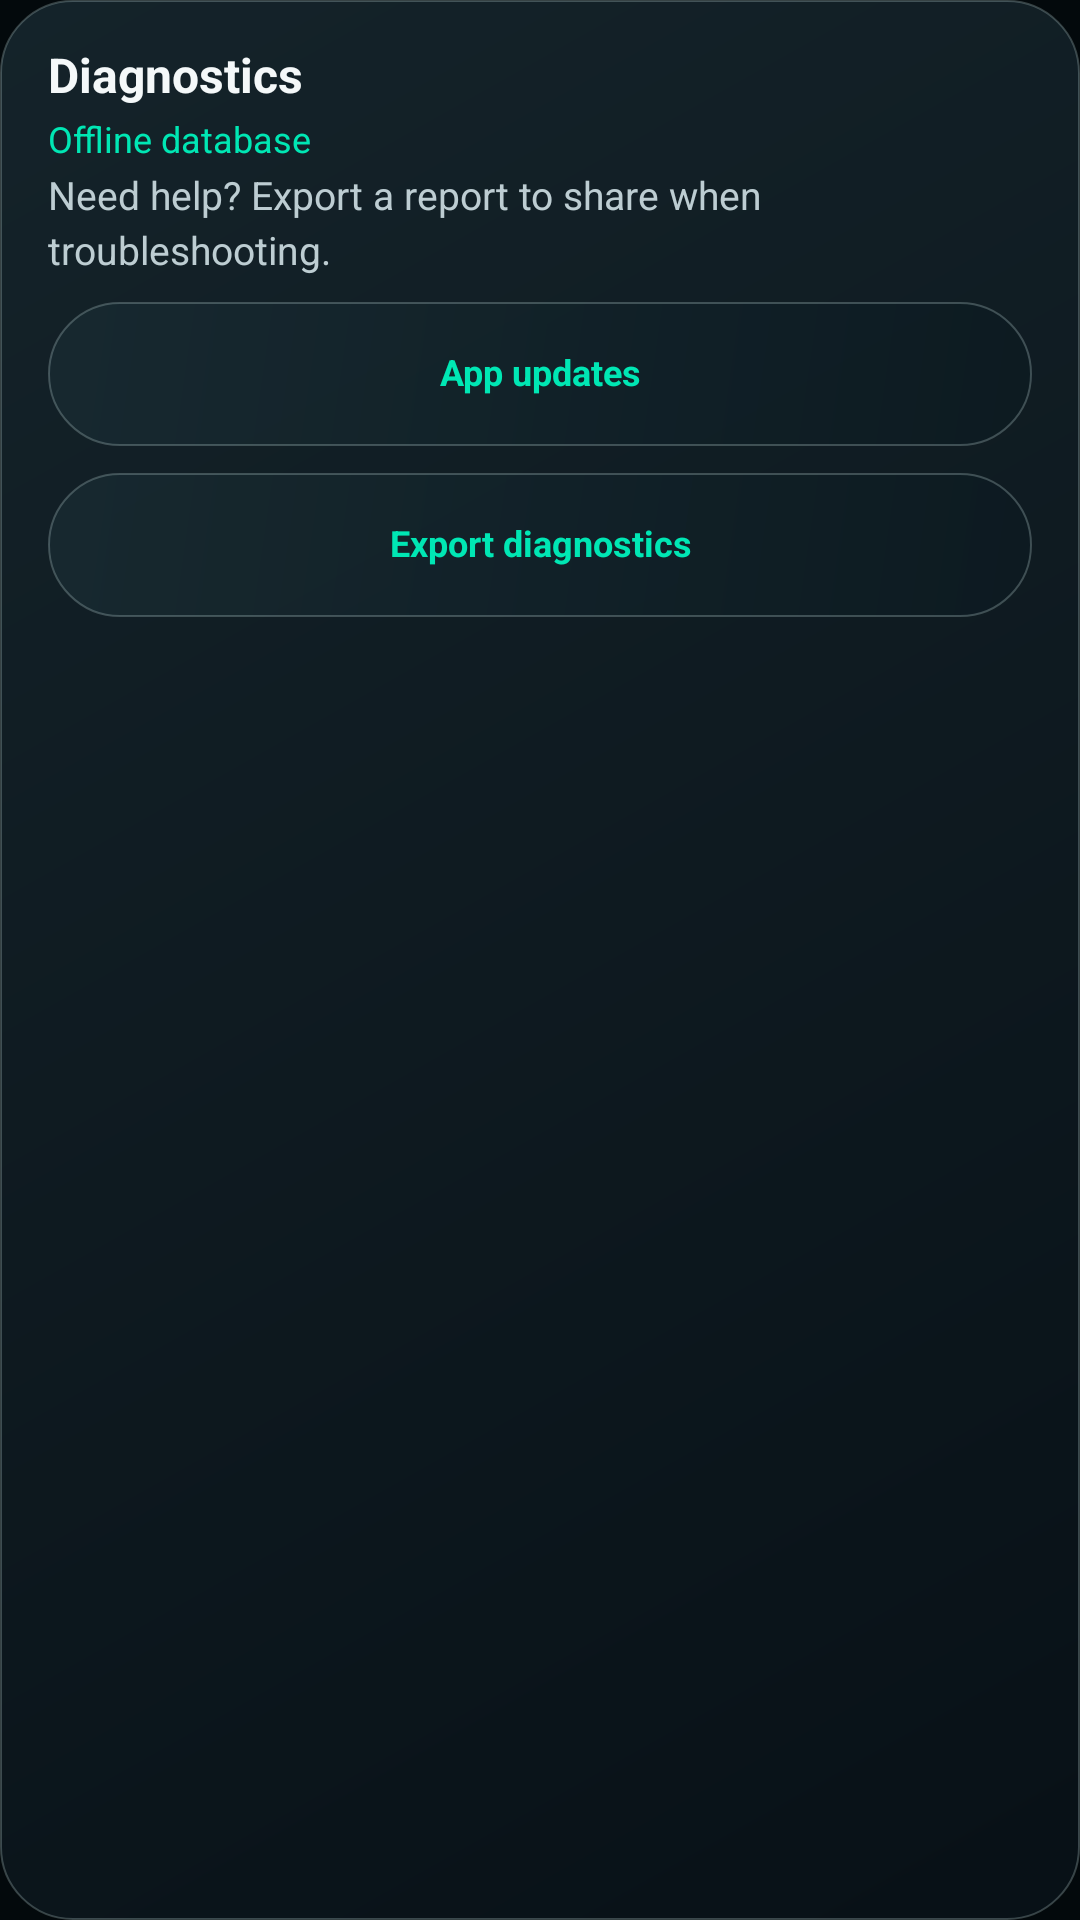

The Android layout XML behind this screen, and the referenced resources:
<!-- AndroidManifest.xml: application theme AppTheme -->
<!-- res/layout/section_profile_diagnostics.xml -->
<?xml version='1.0' encoding='utf-8'?>
<LinearLayout xmlns:android="http://schemas.android.com/apk/res/android" android:layout_width="match_parent" android:layout_height="wrap_content" android:layout_marginTop="10dp" android:orientation="vertical" android:padding="16dp" android:background="@drawable/bg_card" android:tag="glass:CARD">
    <TextView android:layout_width="wrap_content" android:layout_height="wrap_content" android:text="Diagnostics" android:textColor="@color/text_primary" android:textSize="16sp" android:textStyle="bold" android:includeFontPadding="false" />
    <TextView android:id="@+id/profileDatabaseStatus" android:layout_width="match_parent" android:layout_height="wrap_content" android:layout_marginTop="5dp" android:text="Offline database" android:textColor="@color/accent" android:textSize="12sp" android:includeFontPadding="false" android:lineSpacingExtra="2dp" />
    <TextView android:layout_width="match_parent" android:layout_height="wrap_content" android:layout_marginTop="4dp" android:text="Need help? Export a report to share when troubleshooting." android:textColor="@color/text_secondary" android:textSize="13sp" android:includeFontPadding="false" android:lineSpacingExtra="3dp" />
    <TextView android:id="@+id/profileAppUpdates" android:layout_width="match_parent" android:layout_height="48dp" android:layout_marginTop="9dp" android:gravity="center" android:background="@drawable/bg_chip" android:text="App updates" android:textColor="@color/accent" android:textSize="12sp" android:textStyle="bold" android:includeFontPadding="false" style="@style/Action" android:tag="glass:CONTROL" />
    <TextView android:id="@+id/exportButton" android:layout_width="match_parent" android:layout_height="48dp" android:layout_marginTop="9dp" android:gravity="center" android:background="@drawable/bg_chip" android:text="@string/export_diagnostics" android:textColor="@color/accent" android:textSize="12sp" android:textStyle="bold" android:includeFontPadding="false" style="@style/Action" android:tag="glass:CONTROL" />
</LinearLayout>
<!-- resources referenced by this layout -->
<resources>
  <color name="accent">#00E7B4</color>
  <color name="text_primary">#F4F8F9</color>
  <color name="text_secondary">#BDCDD2</color>
  <!-- drawable bg_card (drawable) -->
  <shape xmlns:android="http://schemas.android.com/apk/res/android" android:shape="rectangle">
      <gradient android:startColor="@color/glass_card_top" android:endColor="@color/glass_card_bottom" android:angle="315" />
      <stroke android:width="0.75dp" android:color="@color/glass_rim_static" />
      <corners android:radius="24dp" />
  </shape>
  <!-- drawable bg_chip (drawable) -->
  <ripple xmlns:android="http://schemas.android.com/apk/res/android" android:color="#2872FFE0"><item>
  <shape android:shape="rectangle">
      <gradient android:startColor="@color/glass_control_top" android:endColor="@color/glass_control_bottom" android:angle="315" />
      <stroke android:width="0.75dp" android:color="@color/glass_rim_static" />
      <corners android:radius="24dp" />
  </shape>
  </item></ripple>
  <string name="export_diagnostics">Export diagnostics</string>
  <color name="glass_card_top">#D917272F</color>
  <color name="glass_card_bottom">#D8081118</color>
  <color name="glass_rim_static">#46BCD8D7</color>
  <color name="glass_control_top">#C0182B32</color>
  <color name="glass_control_bottom">#C70B1920</color>
  <style name="Text.Body">
          <item name="android:lineSpacingExtra">3dp</item>
          <item name="android:textColor">@color/text_secondary</item>
          <item name="android:textSize">14sp</item>
      </style>
  <color name="background">#03090C</color>
  <color name="surface">#081318</color>
  <style name="FrostedDialogMotion" parent="android:style/Animation.Dialog">
          <item name="android:windowEnterAnimation">@anim/frosted_dialog_enter</item>
          <item name="android:windowExitAnimation">@anim/frosted_dialog_exit</item>
      </style>
  <!-- drawable bg_calendar_dialog (drawable) -->
  <shape xmlns:android="http://schemas.android.com/apk/res/android" android:shape="rectangle">
      
      <gradient android:startColor="@color/glass_popup_top" android:endColor="@color/glass_popup_bottom" android:angle="315" />
      <stroke android:width="0.75dp" android:color="@color/glass_popup_rim" />
      <corners android:radius="24dp" />
  </shape>
  <dimen name="calendar_dialog_width">320dp</dimen>
  <style name="DiaryCalendarView" parent="android:style/Widget.Material.CalendarView">
          <item name="android:background">@android:color/transparent</item>
          <item name="android:dateTextAppearance">@style/DiaryCalendarDayText</item>
          <item name="android:weekDayTextAppearance">@style/DiaryCalendarWeekText</item>
      </style>
  <color name="glass_popup_top">#17272F</color>
  <color name="glass_popup_bottom">#081118</color>
  <color name="glass_popup_rim">#55BCD8D7</color>
  <style name="DiaryCalendarHeaderText" parent="android:style/TextAppearance.Material.Headline">
          <item name="android:textColor">@color/calendar_header_text</item>
          <item name="android:textSize">@dimen/calendar_max_text_size</item>
      </style>
  <style name="DiaryCalendarDayText" parent="android:style/TextAppearance.Material.Body1">
          <item name="android:textColor">@color/calendar_day_text</item>
          <item name="android:textSize">13sp</item>
      </style>
  <style name="DiaryCalendarWeekText" parent="android:style/TextAppearance.Material.Caption">
          <item name="android:textColor">@color/text_secondary</item>
          <item name="android:textSize">11sp</item>
      </style>
  <dimen name="calendar_max_text_size">22sp</dimen>
</resources>
